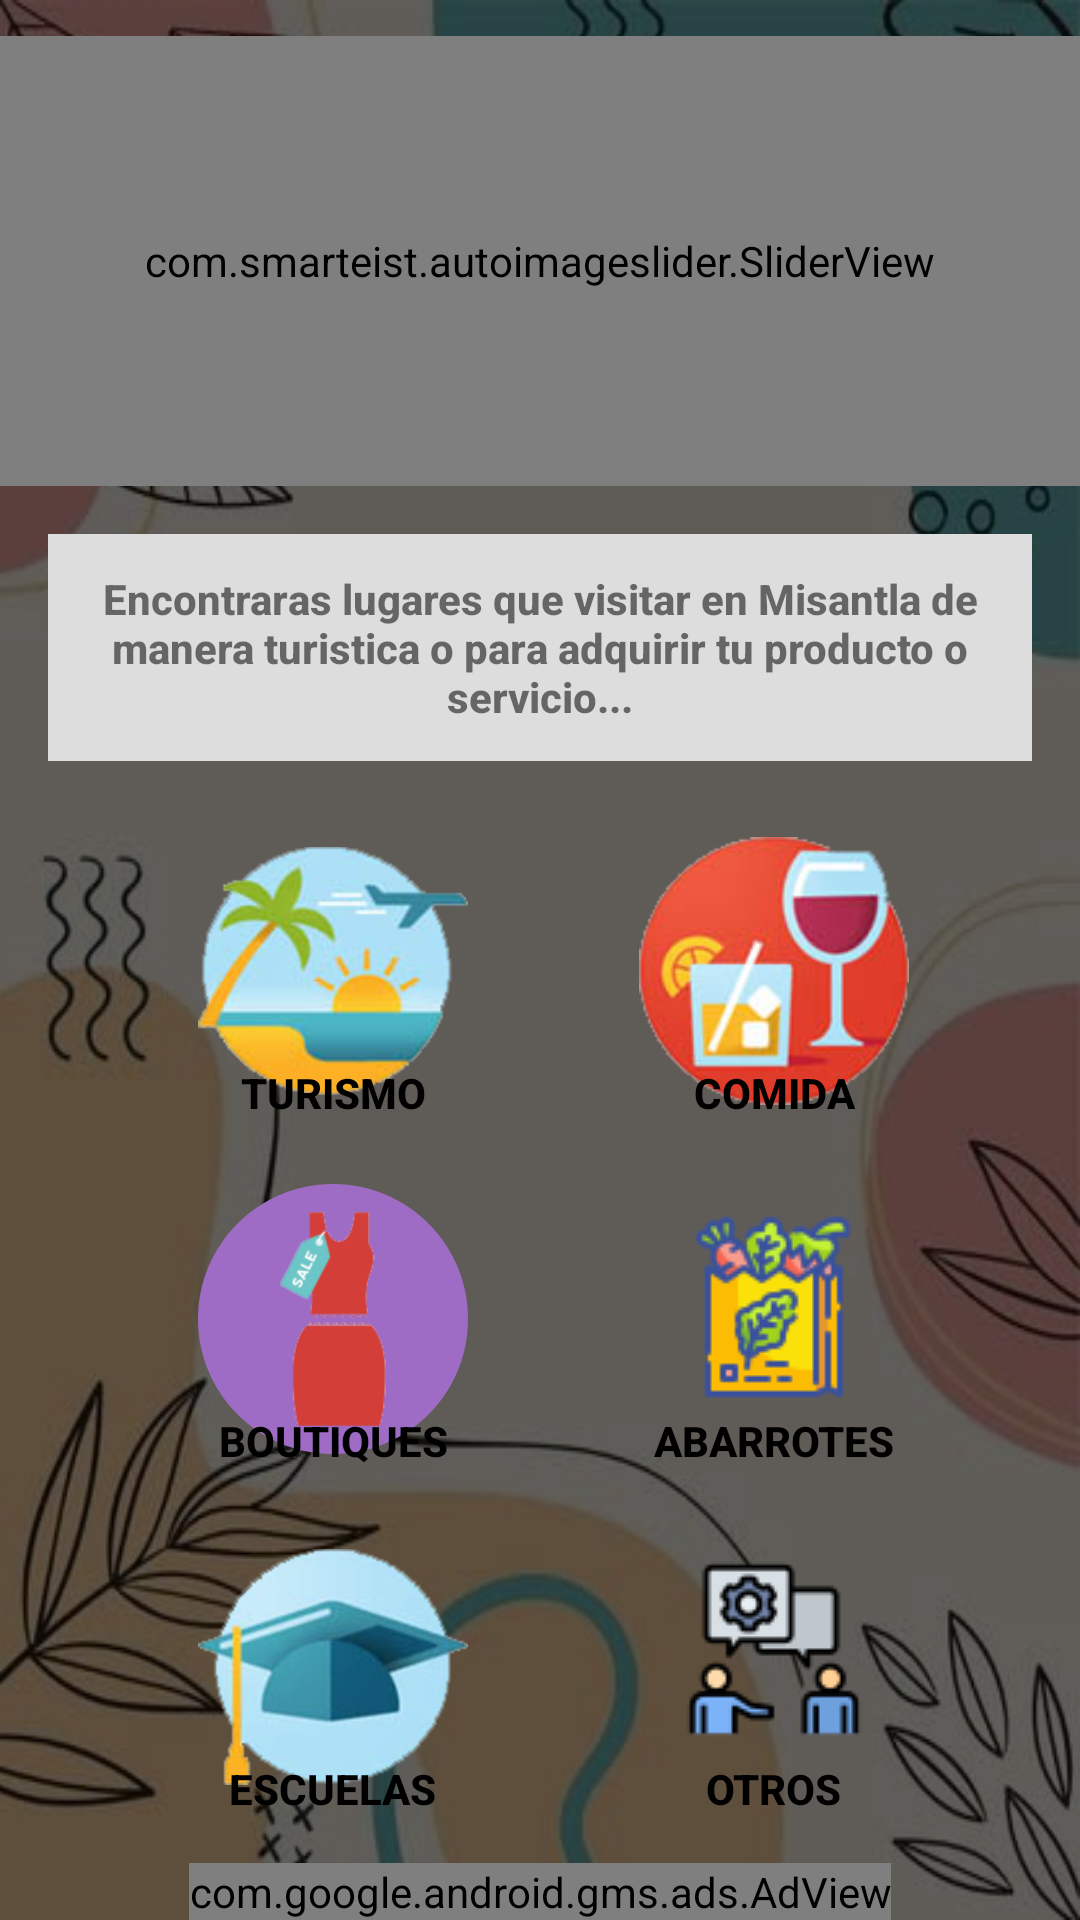

Android layout source for this screen:
<!-- AndroidManifest.xml: application theme Theme.MisantlaApp -->
<!-- res/layout/fragment_dashboard.xml -->
<androidx.constraintlayout.widget.ConstraintLayout
    xmlns:android="http://schemas.android.com/apk/res/android"
    xmlns:app="http://schemas.android.com/apk/res-auto"
    xmlns:tools="http://schemas.android.com/tools"
    xmlns:ads="http://schemas.android.com/apk/res-auto"
    android:layout_width="match_parent"
    android:layout_height="match_parent"
    android:background="@drawable/fondo_2"
    tools:context=".ui.dashboard.DashboardFragment">

    <com.smarteist.autoimageslider.SliderView
        android:id="@+id/slider"
        android:layout_width="match_parent"
        android:layout_height="150dp"
        android:layout_centerHorizontal="true"
        app:layout_constraintEnd_toEndOf="parent"
        app:layout_constraintStart_toStartOf="parent"
        app:layout_constraintTop_toTopOf="parent"
        app:sliderAnimationDuration="600"
        app:sliderAutoCycleDirection="back_and_forth"
        app:sliderIndicatorAnimationDuration="600"
        app:sliderIndicatorEnabled="true"
        app:sliderIndicatorGravity="center_horizontal|bottom"
        app:sliderIndicatorMargin="15dp"
        app:sliderIndicatorOrientation="horizontal"
        app:sliderIndicatorPadding="3dp"
        app:sliderIndicatorRadius="2dp"
        app:sliderIndicatorSelectedColor="@color/blue_4ever"
        app:sliderIndicatorUnselectedColor="#5A5A5A"
        android:layout_marginTop="12dp"
        app:sliderScrollTimeInSec="1" />

    <TextView
        android:id="@+id/tvDescrip"
        android:layout_width="0dp"
        android:layout_height="wrap_content"
        android:layout_marginStart="16dp"
        android:layout_marginTop="16dp"
        android:layout_marginEnd="16dp"
        android:background="@color/grey_font"
        android:fontFamily="sans-serif-medium"
        android:padding="12dp"
        android:text="@string/text_dashboard"
        android:textAlignment="center"
        android:textStyle="bold"
        app:layout_constraintEnd_toEndOf="parent"
        app:layout_constraintStart_toStartOf="parent"
        app:layout_constraintTop_toBottomOf="@+id/slider" />

    <ImageButton
        android:id="@+id/btn1"
        android:layout_width="0dp"
        android:layout_height="100dp"
        android:layout_marginTop="20dp"
        android:layout_marginStart="50dp"
        android:background="@drawable/roun_btn30"
        android:scaleType="fitCenter"
        android:src="@drawable/turismo2"
        app:layout_constraintStart_toStartOf="@+id/tvDescrip"
        app:layout_constraintTop_toBottomOf="@+id/tvDescrip"
        app:layout_constraintWidth_percent="0.25" />

    <TextView
        android:id="@+id/tv_btn1"
        android:layout_width="wrap_content"
        android:layout_height="wrap_content"
        android:text="TURISMO"
        android:paddingStart="4dp"
        android:paddingEnd="4dp"
        android:fontFamily="sans-serif-medium"
        android:background="@drawable/roun_btn30"
        android:backgroundTint="@color/grey_font"
        android:textStyle="bold"
        android:textColor="@color/black"
        app:layout_constraintBottom_toBottomOf="@+id/btn1"
        app:layout_constraintEnd_toEndOf="@+id/btn1"
        app:layout_constraintStart_toStartOf="@+id/btn1" />

    <ImageButton
        android:id="@+id/btn2"
        android:layout_width="0dp"
        android:layout_height="100dp"
        android:background="@drawable/roun_btn30"
        android:scaleType="fitCenter"
        android:src="@drawable/comida2"
        app:layout_constraintEnd_toEndOf="parent"
        app:layout_constraintStart_toEndOf="@+id/btn1"
        app:layout_constraintTop_toTopOf="@+id/btn1"
        app:layout_constraintWidth_percent="0.25" />

    <TextView
        android:id="@+id/tv_btn2"
        android:layout_width="wrap_content"
        android:layout_height="wrap_content"
        android:text="COMIDA"
        android:paddingStart="4dp"
        android:paddingEnd="4dp"
        android:fontFamily="sans-serif-medium"
        android:background="@drawable/roun_btn30"
        android:backgroundTint="@color/grey_font"
        android:textStyle="bold"
        android:textColor="@color/black"
        app:layout_constraintBottom_toBottomOf="@+id/btn2"
        app:layout_constraintEnd_toEndOf="@+id/btn2"
        app:layout_constraintStart_toStartOf="@+id/btn2" />

    <ImageButton
        android:id="@+id/btn3"
        android:layout_width="0dp"
        android:layout_height="100dp"
        android:layout_marginTop="16dp"
        android:background="@drawable/roun_btn30"
        android:scaleType="fitCenter"
        android:src="@drawable/boutique3"
        app:layout_constraintEnd_toEndOf="@+id/btn1"
        app:layout_constraintStart_toStartOf="@+id/btn1"
        app:layout_constraintTop_toBottomOf="@+id/btn1"
        app:layout_constraintWidth_percent="0.25" />

    <TextView
        android:id="@+id/tv_btn3"
        android:layout_width="wrap_content"
        android:layout_height="wrap_content"
        android:text="BOUTIQUES"
        android:paddingStart="4dp"
        android:paddingEnd="4dp"
        android:fontFamily="sans-serif-medium"
        android:background="@drawable/roun_btn30"
        android:backgroundTint="@color/grey_font"
        android:textStyle="bold"
        android:textColor="@color/black"
        app:layout_constraintBottom_toBottomOf="@+id/btn3"
        app:layout_constraintEnd_toEndOf="@+id/btn3"
        app:layout_constraintStart_toStartOf="@+id/btn3" />

    <ImageButton
        android:id="@+id/btn4"
        android:layout_width="0dp"
        android:layout_height="100dp"
        android:layout_marginTop="16dp"
        android:background="@drawable/roun_btn30"
        android:backgroundTint="@color/grey"
        android:paddingBottom="8dp"
        android:src="@drawable/groceries"
        app:layout_constraintEnd_toEndOf="@+id/btn2"
        app:layout_constraintStart_toStartOf="@+id/btn2"
        app:layout_constraintTop_toBottomOf="@+id/btn2"
        app:layout_constraintWidth_percent="0.25" />

    <TextView
        android:id="@+id/tv_btn4"
        android:layout_width="wrap_content"
        android:layout_height="wrap_content"
        android:text="ABARROTES"
        android:paddingStart="4dp"
        android:paddingEnd="4dp"
        android:fontFamily="sans-serif-medium"
        android:background="@drawable/roun_btn30"
        android:backgroundTint="@color/grey_font"
        android:textStyle="bold"
        android:textColor="@color/black"
        app:layout_constraintBottom_toBottomOf="@+id/btn4"
        app:layout_constraintEnd_toEndOf="@+id/btn4"
        app:layout_constraintStart_toStartOf="@+id/btn4" />

    <ImageButton
        android:id="@+id/btn5"
        android:layout_width="0dp"
        android:layout_height="100dp"
        android:layout_marginTop="16dp"
        android:background="@drawable/roun_btn30"
        android:src="@drawable/escuelas1"
        android:scaleType="fitCenter"
        app:layout_constraintEnd_toEndOf="@+id/btn1"
        app:layout_constraintStart_toStartOf="@+id/btn1"
        app:layout_constraintTop_toBottomOf="@+id/btn3"
        app:layout_constraintWidth_percent="0.25" />

    <TextView
        android:id="@+id/tv_btn5"
        android:layout_width="wrap_content"
        android:layout_height="wrap_content"
        android:text="ESCUELAS"
        android:paddingStart="4dp"
        android:paddingEnd="4dp"
        android:fontFamily="sans-serif-medium"
        android:background="@drawable/roun_btn30"
        android:backgroundTint="@color/grey_font"
        android:textStyle="bold"
        android:textColor="@color/black"
        app:layout_constraintBottom_toBottomOf="@+id/btn5"
        app:layout_constraintEnd_toEndOf="@+id/btn5"
        app:layout_constraintStart_toStartOf="@+id/btn5" />

    <ImageButton
        android:id="@+id/btn6"
        android:layout_width="0dp"
        android:layout_height="100dp"
        android:layout_marginTop="16dp"
        android:background="@drawable/roun_btn30"
        android:backgroundTint="@color/teal_200"
        android:paddingBottom="12dp"
        android:src="@drawable/service"
        app:layout_constraintEnd_toEndOf="@+id/btn4"
        app:layout_constraintStart_toStartOf="@+id/btn4"
        app:layout_constraintTop_toBottomOf="@+id/btn4"
        app:layout_constraintWidth_percent="0.25"/>

    <TextView
        android:id="@+id/tv_btn6"
        android:layout_width="wrap_content"
        android:layout_height="wrap_content"
        android:text="OTROS"
        android:paddingStart="4dp"
        android:paddingEnd="4dp"
        android:fontFamily="sans-serif-medium"
        android:background="@drawable/roun_btn30"
        android:backgroundTint="@color/grey_font"
        android:textStyle="bold"
        android:textColor="@color/black"
        app:layout_constraintBottom_toBottomOf="@+id/btn6"
        app:layout_constraintEnd_toEndOf="@+id/btn6"
        app:layout_constraintStart_toStartOf="@+id/btn6" />

    
    <com.google.android.gms.ads.AdView
        android:id="@+id/adView"
        android:layout_width="wrap_content"
        android:layout_height="wrap_content"
        ads:adSize="BANNER"
        ads:adUnitId="ca-app-pub-3940256099942544/6300978111"
        app:layout_constraintBottom_toBottomOf="parent"
        app:layout_constraintEnd_toEndOf="parent"
        app:layout_constraintStart_toStartOf="parent" />

</androidx.constraintlayout.widget.ConstraintLayout>
<!-- resources referenced by this layout -->
<resources>
  <color name="black">#FF000000</color>
  <color name="blue_4ever">#1D594E</color>
  <color name="grey">#97BCBB</color>
  <color name="grey_font">#DDDDDD</color>
  <color name="teal_200">#FF03DAC5</color>
  <!-- drawable boutique3: png bitmap (drawable, 53547 bytes) -->
  <!-- drawable comida2: png bitmap (drawable, 365567 bytes) -->
  <!-- drawable escuelas1: png bitmap (drawable, 297555 bytes) -->
  <!-- drawable fondo_2: png bitmap (drawable, 203922 bytes) -->
  <!-- drawable groceries: png bitmap (drawable, 4526 bytes) -->
  <!-- drawable service: png bitmap (drawable, 2885 bytes) -->
  <!-- drawable turismo2: png bitmap (drawable, 364939 bytes) -->
  <string name="text_dashboard">Encontraras lugares que visitar en Misantla de manera turistica o para adquirir tu producto o servicio...</string>
  <style name="Theme.MisantlaApp" parent="Theme.AppCompat.Light.DarkActionBar">
          
          <item name="colorPrimary">@color/blue_4ever</item>
          <item name="colorPrimaryDark">@color/blue_4ever</item>
          <item name="colorAccent">@color/teal_200</item>
          
      </style>
</resources>
